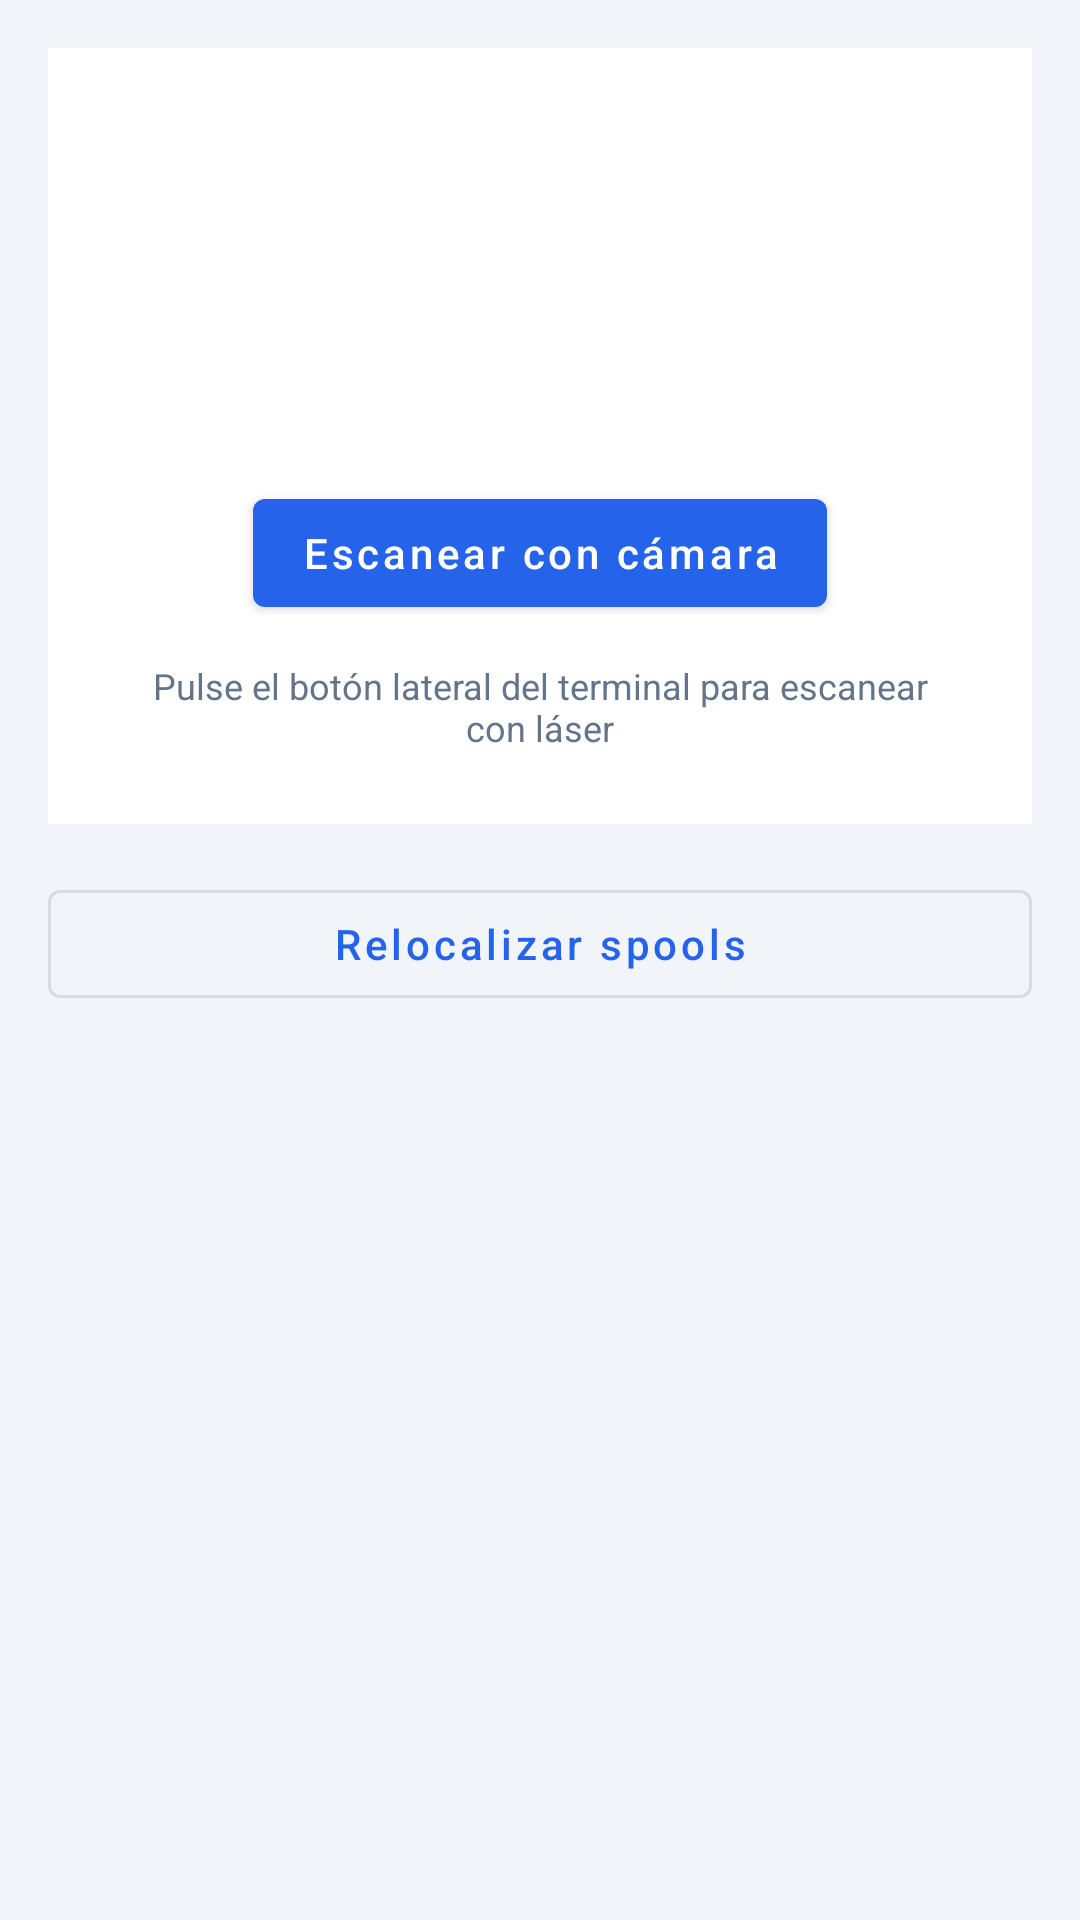

Write the Android layout XML for this screen, with the resource values it uses.
<!-- AndroidManifest.xml: application theme Theme.Atlas -->
<!-- res/layout/fragment_qr_scanner.xml -->
<?xml version="1.0" encoding="utf-8"?>
<ScrollView xmlns:android="http://schemas.android.com/apk/res/android"
    xmlns:tools="http://schemas.android.com/tools"
    android:layout_width="match_parent"
    android:layout_height="match_parent"
    android:background="@color/background"
    android:fillViewport="true">

    <LinearLayout
        android:layout_width="match_parent"
        android:layout_height="wrap_content"
        android:orientation="vertical"
        android:padding="16dp">

        
        <LinearLayout
            android:layout_width="match_parent"
            android:layout_height="wrap_content"
            android:orientation="vertical"
            android:gravity="center"
            android:padding="24dp"
            android:background="@color/surface"
            android:layout_marginBottom="16dp">

            <ImageView
                android:layout_width="64dp"
                android:layout_height="64dp"
                android:src="@drawable/ic_qr_scan"
                android:layout_marginBottom="16dp"
                android:contentDescription="@null" />

            <TextView
                android:id="@+id/txtScanStatus"
                android:layout_width="match_parent"
                android:layout_height="wrap_content"
                android:gravity="center"
                android:textSize="15sp"
                android:textColor="@color/on_surface_variant"
                android:layout_marginBottom="20dp" />

            <com.google.android.material.button.MaterialButton
                android:id="@+id/btnScanCamera"
                android:layout_width="wrap_content"
                android:layout_height="wrap_content"
                android:layout_marginBottom="12dp"
                android:text="@string/qr_scanner_btn_camera"
                android:textAllCaps="false" />

            <TextView
                android:layout_width="match_parent"
                android:layout_height="wrap_content"
                android:gravity="center"
                android:text="@string/qr_scanner_hint_laser"
                android:textSize="12sp"
                android:textColor="@color/on_surface_variant" />

        </LinearLayout>

        
        <com.google.android.material.button.MaterialButton
            android:id="@+id/btnRelocateMode"
            style="?attr/materialButtonOutlinedStyle"
            android:layout_width="match_parent"
            android:layout_height="wrap_content"
            android:layout_marginBottom="16dp"
            android:text="@string/qr_scanner_btn_relocate"
            android:textAllCaps="false" />

        
        <LinearLayout
            android:id="@+id/layoutRelocate"
            android:layout_width="match_parent"
            android:layout_height="wrap_content"
            android:orientation="vertical"
            android:padding="12dp"
            android:background="@color/surface"
            android:layout_marginBottom="16dp"
            android:visibility="gone">

            <com.google.android.material.textfield.TextInputLayout
                android:id="@+id/tilRelocateDest"
                style="@style/Widget.MaterialComponents.TextInputLayout.OutlinedBox.ExposedDropdownMenu"
                android:layout_width="match_parent"
                android:layout_height="wrap_content"
                android:layout_marginBottom="8dp"
                android:hint="@string/qr_scanner_relocate_label_area">

                <AutoCompleteTextView
                    android:id="@+id/actvRelocateDest"
                    android:layout_width="match_parent"
                    android:layout_height="wrap_content"
                    android:focusable="false"
                    android:inputType="none" />
            </com.google.android.material.textfield.TextInputLayout>

            <TextView
                android:id="@+id/txtRelocateCount"
                android:layout_width="match_parent"
                android:layout_height="wrap_content"
                android:textSize="13sp"
                android:textColor="@color/on_surface_variant"
                android:layout_marginBottom="8dp" />

            <com.google.android.material.button.MaterialButton
                android:id="@+id/btnRelocateFinish"
                android:layout_width="match_parent"
                android:layout_height="wrap_content"
                android:text="@string/qr_scanner_btn_finish_relocate"
                android:textAllCaps="false" />

        </LinearLayout>

        
        <EditText
            android:id="@+id/etKeyboardWedge"
            android:layout_width="1dp"
            android:layout_height="1dp"
            android:alpha="0"
            android:inputType="textMultiLine"
            android:maxLines="50"
            android:background="@null"
            android:importantForAutofill="no"
            tools:ignore="LabelFor" />

        
        <LinearLayout
            android:id="@+id/layoutResult"
            android:layout_width="match_parent"
            android:layout_height="wrap_content"
            android:orientation="vertical"
            android:padding="12dp"
            android:background="@color/surface"
            android:visibility="gone">

            <TextView
                android:id="@+id/txtResultType"
                android:layout_width="match_parent"
                android:layout_height="wrap_content"
                android:textStyle="bold"
                android:textSize="13sp"
                android:textColor="@color/on_surface"
                android:layout_marginBottom="4dp" />

            <TextView
                android:id="@+id/txtResultDetail"
                android:layout_width="match_parent"
                android:layout_height="wrap_content"
                android:textSize="13sp"
                android:textColor="@color/on_surface_variant" />

        </LinearLayout>

    </LinearLayout>
</ScrollView>
<!-- resources referenced by this layout -->
<resources>
  <color name="background">#FFF1F5F9</color>
  <color name="on_surface">#FF1E293B</color>
  <color name="on_surface_variant">#FF64748B</color>
  <color name="surface">#FFFFFFFF</color>
  <!-- drawable ic_qr_scan (drawable) -->
  <?xml version="1.0" encoding="utf-8"?>
  <vector xmlns:android="http://schemas.android.com/apk/res/android"
      android:width="24dp"
      android:height="24dp"
      android:viewportWidth="24"
      android:viewportHeight="24">
      <path
          android:fillColor="@android:color/white"
          android:pathData="M3,11h8V3H3v8zM5,5h4v4H5V5zM3,21h8v-8H3v8zM5,15h4v4H5v-4zM13,3v8h8V3h-8zM19,9h-4V5h4v4zM13,13h2v2h-2zM15,15h2v2h-2zM13,17h2v2h-2zM17,13h2v2h-2zM19,15h2v2h-2zM17,17h2v2h-2zM19,19h-2v2h2v-2zM21,13h-2v2h2v-2z" />
  </vector>
  <string name="qr_scanner_btn_camera">Escanear con cámara</string>
  <string name="qr_scanner_btn_finish_relocate">Finalizar relocalización</string>
  <string name="qr_scanner_btn_relocate">Relocalizar spools</string>
  <string name="qr_scanner_hint_laser">Pulse el botón lateral del terminal para escanear con láser</string>
  <string name="qr_scanner_relocate_label_area">Sección destino (Laydown)</string>
  <style name="Theme.Atlas" parent="Theme.MaterialComponents.Light.NoActionBar">
          <item name="colorPrimary">@color/primary</item>
          <item name="colorPrimaryDark">@color/primary_dark</item>
          <item name="colorPrimaryVariant">@color/primary_variant</item>
          <item name="colorSecondary">@color/secondary</item>
          <item name="colorOnPrimary">@color/on_primary</item>
          <item name="colorOnSecondary">@color/on_secondary</item>
          <item name="android:colorBackground">@color/background</item>
          <item name="colorSurface">@color/surface</item>
          <item name="colorOnSurface">@color/on_surface</item>
          <item name="colorError">@color/error</item>
          <item name="android:statusBarColor">@color/primary_dark</item>
          <item name="android:navigationBarColor">@color/surface</item>
          <item name="android:windowBackground">@color/background</item>
          <item name="android:textColorPrimary">@color/on_surface</item>
          <item name="android:textColorSecondary">@color/on_surface_variant</item>
          <item name="spinnerStyle">@style/Widget.Atlas.Spinner</item>
      </style>
  <color name="primary">#FF2563EB</color>
  <color name="primary_dark">#FF1E3A8A</color>
  <color name="primary_variant">#FF3B82F6</color>
  <color name="secondary">#FF0EA5E9</color>
  <color name="on_primary">#FFFFFFFF</color>
  <color name="on_secondary">#FFFFFFFF</color>
  <color name="error">#FFDC2626</color>
  <style name="Widget.Atlas.Spinner" parent="Widget.AppCompat.Spinner">
          <item name="android:background">@color/surface_variant</item>
          <item name="android:padding">8dp</item>
      </style>
  <color name="surface_variant">#FFEFF6FF</color>
</resources>
